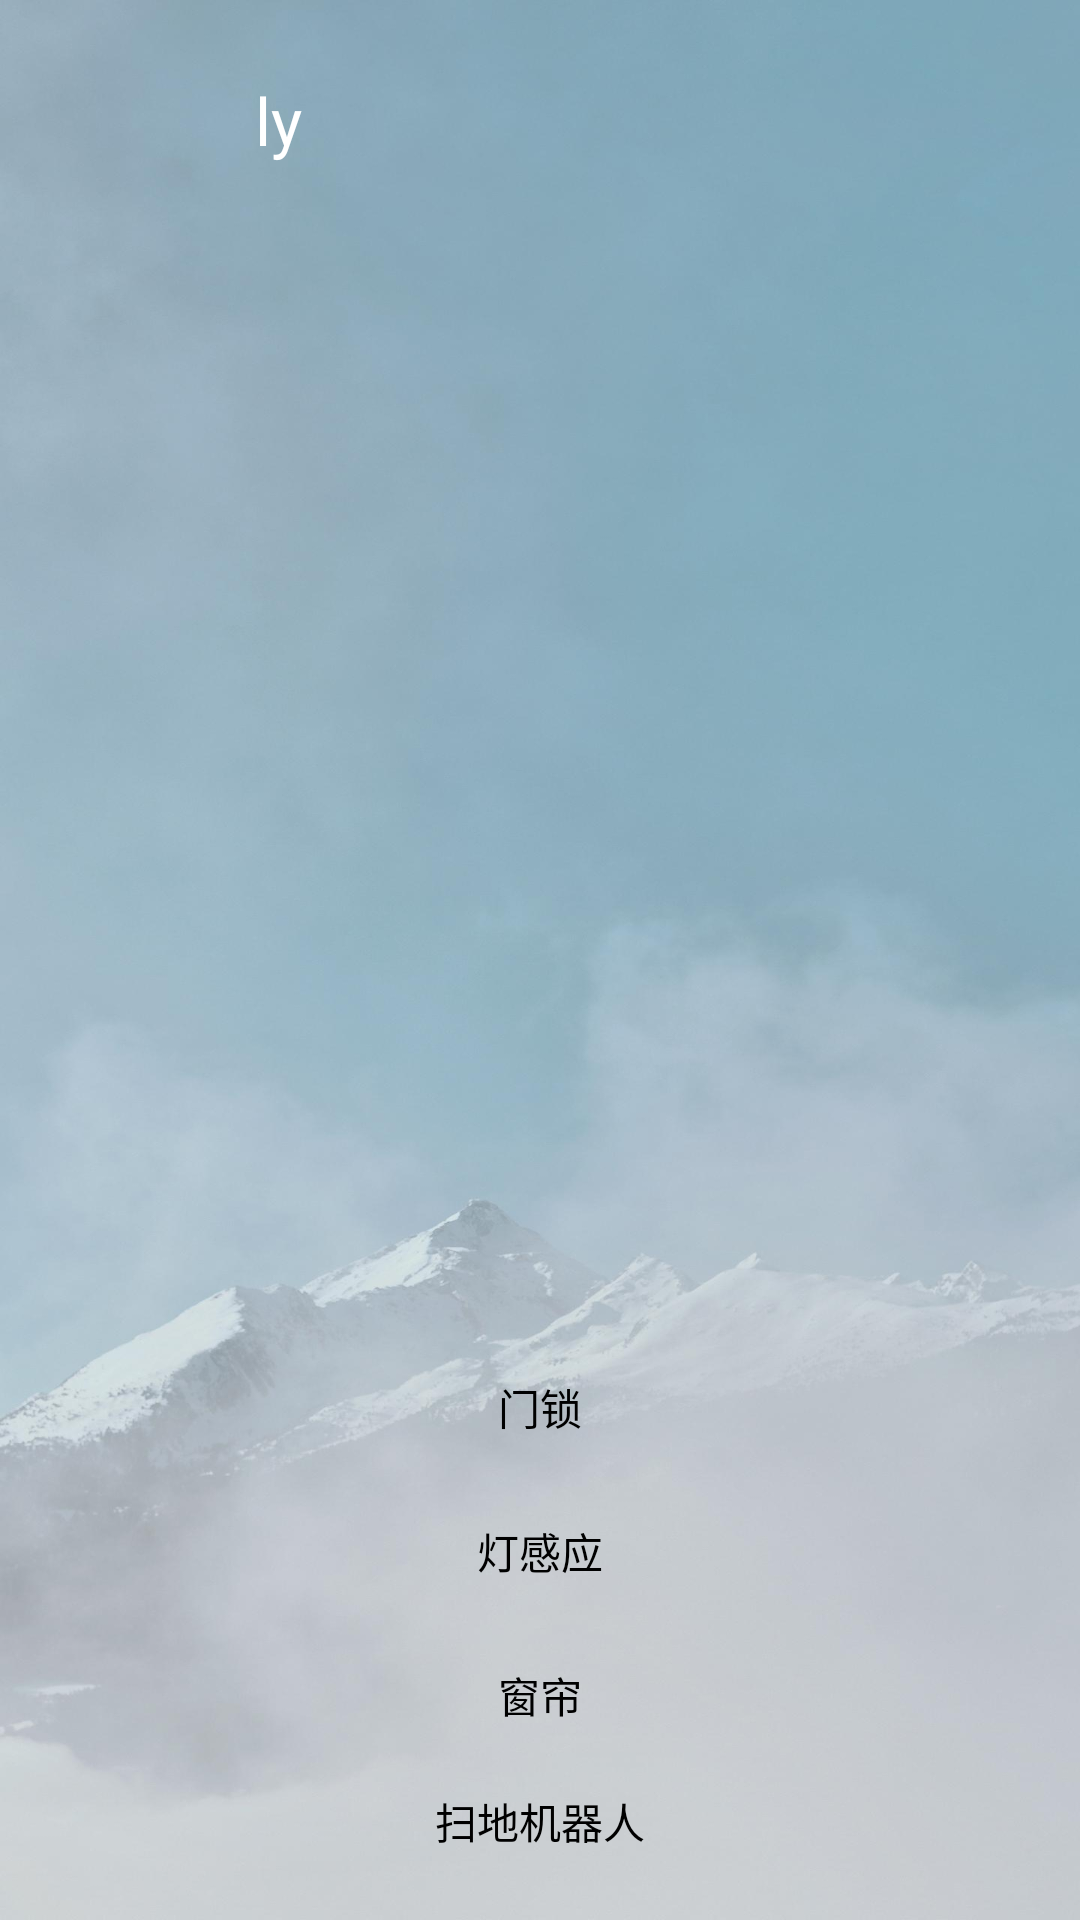

Reconstruct the res/layout file that produces this screen, plus the resources it refers to.
<!-- AndroidManifest.xml: application theme Theme.Home_Smart -->
<!-- res/layout/layout_main.xml -->
<?xml version="1.0" encoding="utf-8"?>
<LinearLayout xmlns:android="http://schemas.android.com/apk/res/android"
    android:orientation="vertical"
    android:background="@drawable/layout_mainbk"
    android:layout_width="match_parent"
    android:layout_height="match_parent">
    <LinearLayout
        android:layout_width="match_parent"
        android:layout_height="60dp"
        android:layout_gravity="center"
        android:layout_marginTop="10dp"
        >
        <ImageView
            android:id="@+id/lv_head"
            android:layout_width="60dp"
            android:layout_height="60dp"
            android:src="@drawable/headpic"
            android:layout_marginLeft="10dp"
            android:scaleType="centerCrop"/>
        <TextView
            android:layout_width="wrap_content"
            android:layout_height="match_parent"
            android:text="ly"
            android:textSize="22sp"
            android:gravity="center"
            android:textColor="@color/white"
            android:layout_marginLeft="15dp"
            />
    </LinearLayout>
    
    <LinearLayout
        android:layout_width="match_parent"
        android:layout_height="wrap_content"
        android:padding="15dp"
        android:layout_marginTop="360dp"
        android:orientation="vertical">
        <Button
            android:id="@+id/layout_btn_main_1"
            android:layout_width="match_parent"
            android:layout_height="wrap_content"
            android:text="门锁"
            android:background="#00000000"
            android:textColor="@color/black"/>
        <Button
            android:id="@+id/layout_btn_main_2"
            android:layout_width="match_parent"
            android:layout_height="wrap_content"
            android:text="灯感应"
            android:background="#00000000"
            android:textColor="@color/black"/>
        <Button
            android:id="@+id/layout_btn_main_3"
            android:layout_width="match_parent"
            android:layout_height="wrap_content"
            android:text="窗帘"
            android:background="#00000000"
            android:textColor="@color/black"/>
        <Button
            android:id="@+id/layout_btn_main_4"
            android:layout_width="match_parent"
            android:layout_height="wrap_content"
            android:text="扫地机器人"
            android:background="#00000000"
            android:textColor="@color/black"/>

    </LinearLayout>

</LinearLayout>
<!-- resources referenced by this layout -->
<resources>
  <!-- drawable layout_mainbk: jpg bitmap (drawable, 110277 bytes) -->
  <style name="Theme.Home_Smart" parent="Base.Theme.Home_Smart" />
  <style name="Base.Theme.Home_Smart" parent="Theme.Material3.DayNight.NoActionBar">
          
          
      </style>
  <!-- not gathered from this repository: default colours our renderer supplied (Android Studio template values) -->
  <color name="black">#FF000000</color>
  <color name="white">#FFFFFFFF</color>
</resources>
